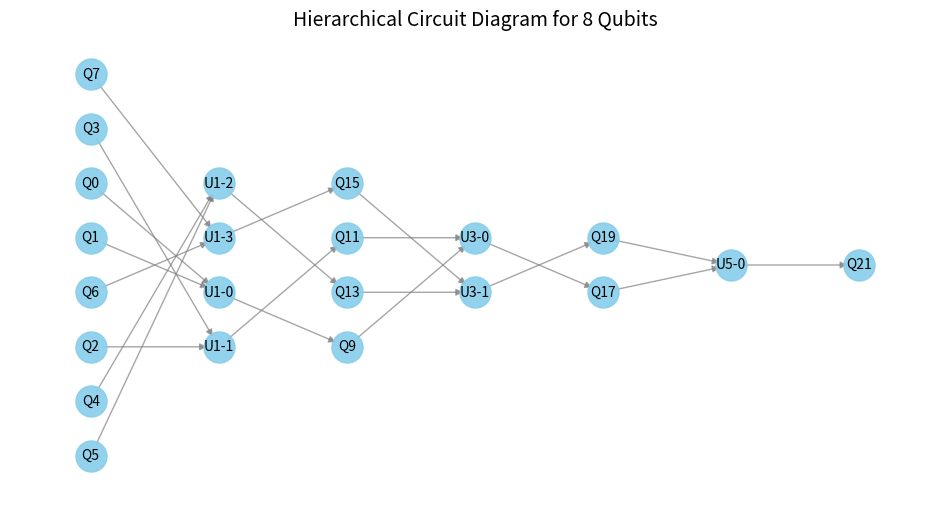

Reproduce this figure in Python.
import numpy as np
import matplotlib.pyplot as plt
import networkx as nx
from scipy.stats import unitary_group
from itertools import product
from functools import reduce


def generate_hierarchical_structure(num_qubits):
    """
    Generate a hierarchical unitary structure for a given number of qubits.

    Args:
        num_qubits (int): The number of qubits in the system (must be a power of 2).

    Returns:
        dict: A dictionary containing:
            - "final_state": The normalized final state as a flattened 1D array.
            - "projections": A dictionary mapping product state labels to probabilities.
            - "sum_probabilities": The sum of all probabilities (should be 1.0).
    """
    assert num_qubits > 1 and (num_qubits & (num_qubits - 1)) == 0, \
        "num_qubits must be a power of 2 and greater than 1"

    # Define down state
    down_state = np.array([1, 0])
    d = len(down_state)
    interaction_dim = 2 * d

    # Generate all product labels and kets
    all_prod_labels = list(product(range(d), repeat=num_qubits))
    all_prod_kets = {label: reduce(np.kron, [np.eye(1, d, i)[0] for i in label]) for label in all_prod_labels}

    # Generate random unitaries
    num_layers = num_qubits - 1  # One fewer than the number of qubits
    unitaries = [unitary_group.rvs(interaction_dim).reshape([d] * 4) for _ in range(num_layers)]

    # Recursive function to combine qubit groups
    def combine_groups(states, unitary_idx):
        if len(states) == 1:
            return states[0]  # Base case: only one state remains
        next_states = []
        for i in range(0, len(states), 2):
            # Reshape tensors explicitly for proper alignment
            state_1 = states[i].reshape(2, 2, -1)
            state_2 = states[i + 1].reshape(2, 2, -1)
            unitary = unitaries[unitary_idx]

            # Combine two groups with a unitary
            combined_state = np.einsum(
                'abc,def,mnij->mnabcf', state_1, state_2, unitary
            )
            # Flatten and normalize
            combined_state = combined_state.reshape(-1)
            combined_state /= np.linalg.norm(combined_state)
            # Expand back for next layer
            new_dim = int(np.sqrt(combined_state.size))
            next_states.append(combined_state.reshape(new_dim, new_dim))
        return combine_groups(next_states, unitary_idx + len(states) // 2)

    # Step 1: Initialize states for individual qubits
    initial_states = [np.einsum('i,j->ij', down_state, down_state) for _ in range(num_qubits // 2)]

    # Step 2: Generate final state through hierarchical combination
    final_state_tensor = combine_groups(initial_states, 0)
    final_state = final_state_tensor.reshape(-1)  # Flatten the final state

    # Step 3: Compute projections and probabilities
    projections = {
        label: abs(np.dot(all_prod_kets[label].conj(), final_state)) ** 2
        for label in all_prod_labels
    }
    sum_probabilities = np.sum(list(projections.values()))

    return {
        "final_state": final_state,
        "projections": projections,
        "sum_probabilities": sum_probabilities,
    }


def generate_hierarchical_circuit_diagram(num_qubits):
    """
    Generate a hierarchical circuit diagram for the given number of qubits.

    Args:
        num_qubits (int): The number of qubits (must be a power of 2).

    Returns:
        None. Displays a diagram of the hierarchical circuit.
    """
    assert num_qubits > 1 and (num_qubits & (num_qubits - 1)) == 0, \
        "num_qubits must be a power of 2 and greater than 1"

    # Create a directed graph to represent the hierarchical structure
    G = nx.DiGraph()

    # Step 1: Add nodes for the initial qubits
    for i in range(num_qubits):
        G.add_node(f"Q{i}", layer=0)

    # Step 2: Add layers of unitary operations
    layer = 1
    current_qubits = [f"Q{i}" for i in range(num_qubits)]
    while len(current_qubits) > 1:
        next_qubits = []
        for i in range(0, len(current_qubits), 2):
            unitary_name = f"U{layer}-{i // 2}"
            G.add_node(unitary_name, layer=layer)
            G.add_edge(current_qubits[i], unitary_name)
            G.add_edge(current_qubits[i + 1], unitary_name)
            next_qubit = f"Q{len(G.nodes)}"
            G.add_node(next_qubit, layer=layer + 1)
            G.add_edge(unitary_name, next_qubit)
            next_qubits.append(next_qubit)
        current_qubits = next_qubits
        layer += 2

    # Step 3: Create the circuit layout
    pos = nx.multipartite_layout(G, subset_key="layer")
    plt.figure(figsize=(12, 6))

    # Draw the graph
    nx.draw_networkx_nodes(G, pos, node_size=500, node_color="skyblue", alpha=0.9)
    nx.draw_networkx_edges(G, pos, edge_color="gray", alpha=0.7)
    nx.draw_networkx_labels(G, pos, font_size=10, font_color="black")

    # Add title and display
    plt.title(f"Hierarchical Circuit Diagram for {num_qubits} Qubits", fontsize=14)
    plt.axis("off")
    plt.show()


# Example usage
num_qubits = 8
result = generate_hierarchical_structure(num_qubits)

# Display results
print("Final state shape:", result["final_state"].shape)
print("Sum of probabilities:", result["sum_probabilities"])
print("Projections:" + "".join(f"\n  {label}: {prob}" for label, prob in result["projections"].items()))
print("Projection shape:", len(result["projections"]))

# Generate and display the circuit diagram
generate_hierarchical_circuit_diagram(num_qubits)
